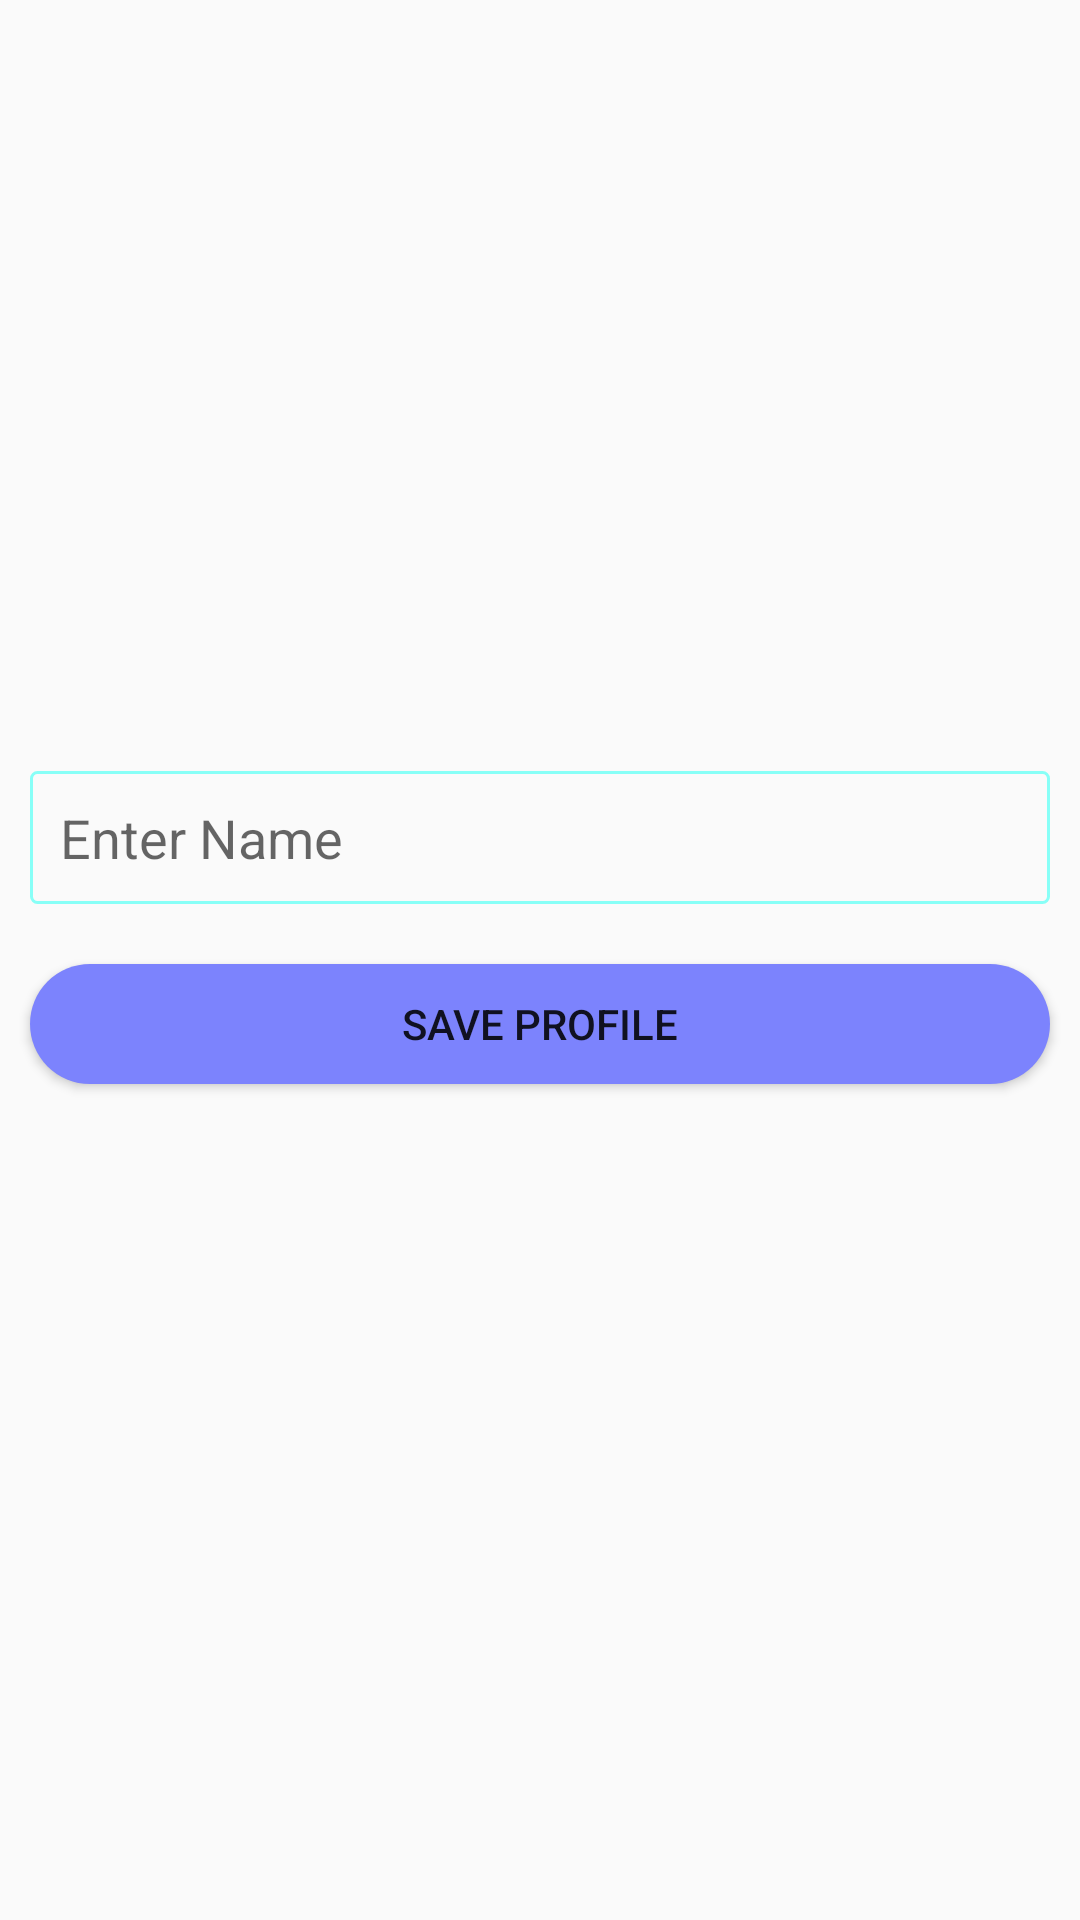

Produce the Android XML layout that renders to this screen, including the resource entries it uses.
<!-- AndroidManifest.xml: application theme Theme.SocialMediaApp -->
<!-- res/layout/activity_my_profile.xml -->
<?xml version="1.0" encoding="utf-8"?>
<LinearLayout xmlns:android="http://schemas.android.com/apk/res/android"
    xmlns:app="http://schemas.android.com/apk/res-auto"
    xmlns:tools="http://schemas.android.com/tools"
    android:layout_width="match_parent"
    android:layout_height="match_parent"
    android:orientation="vertical"
    tools:context=".MyProfile">
    <com.google.android.material.imageview.ShapeableImageView
        android:layout_width="200dp"
        android:layout_height="200dp"
        android:id="@+id/profile_imv"
        android:layout_gravity="center_horizontal"
        app:shapeAppearanceOverlay="@style/circularimage"
        android:layout_marginTop="10dp"
        android:onClick="chooseimage"
        android:src="@drawable/ic_cloud"
        android:scaleType="centerCrop"
        />
    <TextView
        android:layout_width="match_parent"
        android:layout_height="wrap_content"
        android:id="@+id/profile_email"
        android:gravity="center_horizontal"
        android:textSize="20sp"
        android:textColor="@color/color1"
        android:layout_marginTop="10dp"
        />
    <EditText
        android:layout_width="match_parent"
        android:layout_height="wrap_content"
        android:hint="Enter Name"
        android:background="@drawable/border_bg"
        android:layout_margin="10dp"
        android:padding="10dp"
        android:id="@+id/profile_name"
        />
    <Button
        android:layout_width="match_parent"
        android:layout_height="40dp"
        android:background="@drawable/btn_bg"
        android:layout_margin="10dp"
        android:text="Save Profile"
        android:onClick="saveprofile"
        />

</LinearLayout>
<!-- resources referenced by this layout -->
<resources>
  <color name="color1">#7C83FD</color>
  <!-- drawable border_bg (drawable) -->
  <?xml version="1.0" encoding="utf-8"?>
  <shape android:shape="rectangle" xmlns:android="http://schemas.android.com/apk/res/android">
      <stroke android:width="1dp" android:color="@color/color4" />
      <size android:width="100dp" android:height="20dp" />
      <corners android:radius="2dp" />
  </shape>
  <!-- drawable btn_bg (drawable) -->
  <?xml version="1.0" encoding="utf-8"?>
  <shape android:shape="rectangle" xmlns:android="http://schemas.android.com/apk/res/android">
          <solid android:color="@color/color1" />
          <corners android:radius="50dp"/>
      <size android:width="100dp" android:height="100dp" />
  </shape>
  <style name="circularimage">
          <item name="cornerSize">50%</item>
      </style>
  <style name="Theme.SocialMediaApp" parent="Theme.AppCompat.DayNight.NoActionBar">
          
          <item name="colorPrimary">@color/purple_500</item>
          <item name="colorPrimaryVariant">@color/purple_700</item>
          <item name="colorOnPrimary">@color/white</item>
          
          <item name="colorSecondary">@color/teal_200</item>
          <item name="colorSecondaryVariant">@color/teal_700</item>
          <item name="colorOnSecondary">@color/black</item>
          
          <item name="android:statusBarColor" tools:targetApi="l">?attr/colorPrimaryVariant</item>
          
      </style>
  <color name="color4">#88FFF7</color>
  <color name="purple_500">#FF6200EE</color>
  <color name="purple_700">#FF3700B3</color>
  <color name="white">#FFFFFFFF</color>
  <color name="teal_200">#FF03DAC5</color>
  <color name="teal_700">#FF018786</color>
  <color name="black">#FF000000</color>
</resources>
